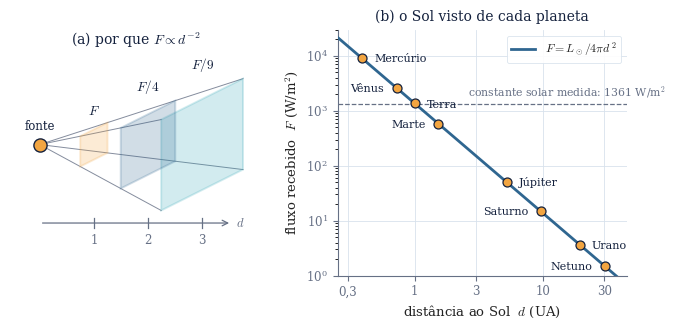

Python code for this plot:
"""Lei do inverso do quadrado: a geometria e o caso solar.

Painel (a): construcao geometrica. A mesma energia atravessa areas que crescem
            com d^2, entao o fluxo cai com 1/d^2.
Painel (b): F = L_sol / (4 pi d^2) com L_sol = 3,828e26 W (IAU 2015), avaliado
            nas distancias medias dos planetas. O valor na Terra reproduz a
            constante solar medida, 1361 W/m^2.
"""
import numpy as np
import matplotlib
matplotlib.use("Agg")
import matplotlib.pyplot as plt
from matplotlib.patches import Polygon

NAVY, BLUE, CYAN, GOLD, MUTED, LINE = "#14213D", "#2F6690", "#35A7B8", "#F2A541", "#667085", "#D8E2EC"
L_SOL, UA = 3.828e26, 1.495978707e11

PLANETAS = [("Mercúrio", 0.3871), ("Vênus", 0.7233), ("Terra", 1.0),
            ("Marte", 1.5237), ("Júpiter", 5.2026), ("Saturno", 9.5549),
            ("Urano", 19.2184), ("Netuno", 30.1104)]

plt.rcParams.update({"font.family": "serif", "font.serif": ["DejaVu Serif"],
                     "mathtext.fontset": "cm"})
fig, (ax1, ax2) = plt.subplots(1, 2, figsize=(7.0, 3.4),
                               gridspec_kw=dict(width_ratios=[1.0, 1.15]))

# ------------------------------------------------------------------ painel (a)
def proj(x, y, z):
    """projecao obliqua simples de (x,y,z) no plano da pagina"""
    return x + 0.90 * y, z + 0.45 * y


def quadrado(d, k=0.28):
    w = k * d
    cantos = [(d, -w, -w), (d, w, -w), (d, w, w), (d, -w, w)]
    return [proj(*c) for c in cantos]


for d, cor, rot in [(3, CYAN, "$F/9$"), (2, BLUE, "$F/4$"), (1, GOLD, "$F$")]:
    pts = quadrado(d)
    ax1.add_patch(Polygon(pts, closed=True, facecolor=cor, alpha=0.22,
                          edgecolor=cor, lw=1.4, zorder=4 - d * 0.1))
    xs = [p[0] for p in pts]
    ax1.text(np.mean(xs), max(p[1] for p in pts) + 0.08, rot, ha="center",
             va="bottom", fontsize=9.5, color=NAVY, zorder=8)

for c in quadrado(3):
    ax1.plot([0, c[0]], [0, c[1]], color=MUTED, lw=0.7, ls="-", alpha=0.8, zorder=1)

ax1.scatter([0], [0], s=90, color=GOLD, edgecolor=NAVY, lw=1.0, zorder=9)
ax1.text(0, 0.22, "fonte", fontsize=8.5, color=NAVY, ha="center", va="bottom")

# regua de distancia
y0 = -1.45
ax1.annotate("", xy=(3.55, y0), xytext=(0, y0),
             arrowprops=dict(arrowstyle="->", color=MUTED, lw=0.9))
for d in (1, 2, 3):
    ax1.plot([d, d], [y0 - 0.09, y0 + 0.09], color=MUTED, lw=0.9)
    ax1.text(d, y0 - 0.20, "%d" % d, fontsize=8.5, color=MUTED, ha="center", va="top")
ax1.text(3.62, y0, "$d$", fontsize=9, color=MUTED, ha="left", va="center")
ax1.set_xlim(-0.55, 4.1)
ax1.set_ylim(-2.0, 1.7)
ax1.set_aspect("equal")
ax1.axis("off")
ax1.set_title("(a) por que $F\\propto d^{-2}$", fontsize=10, color=NAVY, pad=6)

# ------------------------------------------------------------------ painel (b)
d = np.logspace(np.log10(0.25), np.log10(45), 300)
F = L_SOL / (4 * np.pi * (d * UA) ** 2)
ax2.plot(d, F, color=BLUE, lw=2.0, zorder=3,
         label=r"$F=L_\odot/4\pi d^{\,2}$")

for nome, a in PLANETAS:
    f = L_SOL / (4 * np.pi * (a * UA) ** 2)
    ax2.scatter([a], [f], s=42, facecolor=GOLD, edgecolor=NAVY, lw=0.9, zorder=6)
    dx, ha = (-9, "right") if nome in ("Vênus", "Marte", "Saturno", "Netuno") else (9, "left")
    ax2.annotate(nome, xy=(a, f), xytext=(dx, -3), textcoords="offset points",
                 fontsize=8, color=NAVY, ha=ha, zorder=7)

ax2.axhline(1361.0, color=MUTED, lw=0.9, ls="--", zorder=2)
ax2.text(2.6, 1600, "constante solar medida: 1361 W/m$^2$", fontsize=7.8,
         color=MUTED, ha="left", va="bottom")

ax2.set_xscale("log")
ax2.set_yscale("log")
ax2.set_xlim(0.25, 45)
ax2.set_ylim(1.0, 3e4)
ax2.set_xlabel(r"distância ao Sol  $d$ (UA)", fontsize=9.5, color="#232323")
ax2.set_ylabel(r"fluxo recebido  $F$ (W/m$^2$)", fontsize=9.5, color="#232323")
ax2.set_title("(b) o Sol visto de cada planeta", fontsize=10, color=NAVY, pad=6)
ax2.grid(True, which="major", color=LINE, lw=0.6)
ax2.set_axisbelow(True)

from matplotlib.ticker import FixedLocator, FuncFormatter
fmt = FuncFormatter(lambda v, _: ("%g" % v).replace(".", ","))
ax2.xaxis.set_major_locator(FixedLocator([0.3, 1, 3, 10, 30]))
ax2.xaxis.set_minor_locator(FixedLocator([]))
ax2.xaxis.set_major_formatter(fmt)
ax2.tick_params(labelsize=8.5, colors=MUTED)
for s in ("top", "right"):
    ax2.spines[s].set_visible(False)
for s in ("left", "bottom"):
    ax2.spines[s].set_color(MUTED)
    ax2.spines[s].set_linewidth(0.8)
leg = ax2.legend(loc="upper right", fontsize=8.5, frameon=True, edgecolor=LINE,
                 framealpha=0.92)
leg.get_frame().set_linewidth(0.6)
for t in leg.get_texts():
    t.set_color("#232323")

for nome, a in PLANETAS:
    print(f"  {nome:9s} d={a:7.3f} UA  F={L_SOL/(4*np.pi*(a*UA)**2):9.2f} W/m2")

fig.tight_layout(w_pad=1.6)
fig.savefig("inverso_quadrado.pdf")
fig.savefig("inverso_quadrado.png", dpi=190)
print("ok")
